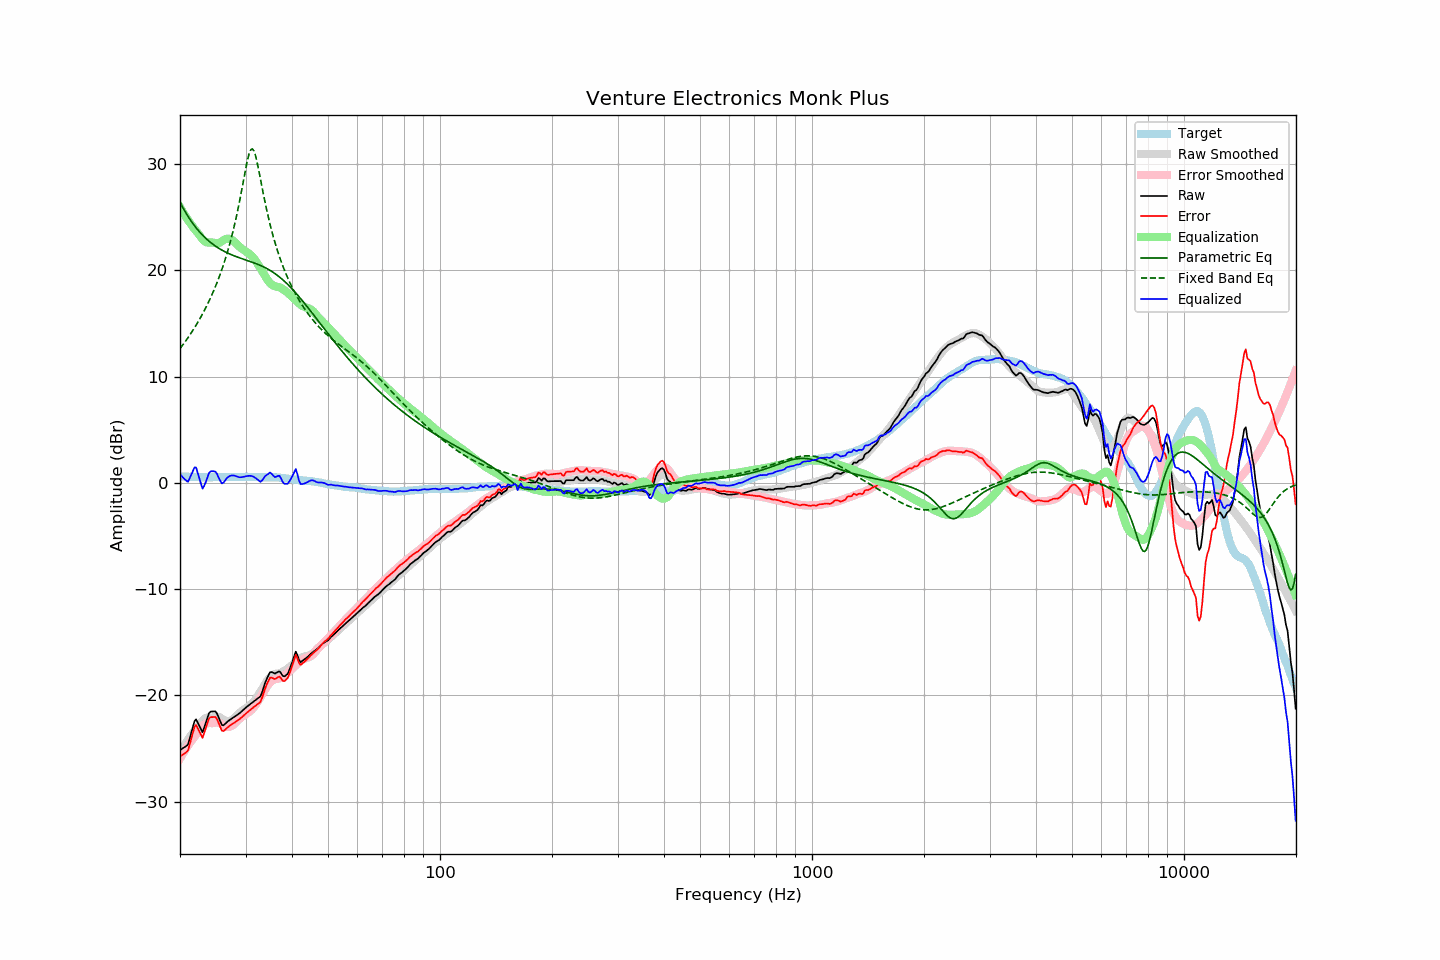

The table this chart was drawn from, first rows:
frequency, raw, error, smoothed, error_smoothed, equalization, parametric_eq, fixed_band_eq, equalized_raw, equalized_smoothed, target
20.00, -25.16, -25.77, -25.34, -25.95, 25.95, 26.41, 12.63, 0.79, 0.61, 0.61
20.20, -25.06, -25.66, -25.09, -25.69, 25.69, 26.12, 12.82, 0.63, 0.60, 0.60
20.40, -24.96, -25.55, -24.84, -25.44, 25.44, 25.84, 13.03, 0.48, 0.59, 0.59
20.61, -24.87, -25.46, -24.61, -25.19, 25.19, 25.57, 13.23, 0.32, 0.59, 0.59
20.81, -24.76, -25.33, -24.38, -24.96, 24.96, 25.32, 13.44, 0.19, 0.58, 0.57
21.02, -24.63, -25.20, -24.16, -24.73, 24.73, 25.07, 13.66, 0.10, 0.57, 0.57
21.23, -24.08, -24.64, -23.94, -24.51, 24.51, 24.84, 13.88, 0.43, 0.56, 0.56
21.44, -23.53, -24.10, -23.74, -24.29, 24.29, 24.61, 14.11, 0.76, 0.56, 0.57
21.66, -22.99, -23.55, -23.54, -24.09, 24.09, 24.40, 14.35, 1.10, 0.55, 0.56
21.87, -22.44, -22.99, -23.35, -23.89, 23.89, 24.20, 14.59, 1.45, 0.54, 0.55
22.09, -22.26, -22.80, -23.16, -23.70, 23.70, 24.00, 14.83, 1.44, 0.54, 0.54
22.31, -22.57, -23.11, -22.99, -23.52, 23.52, 23.82, 15.09, 0.95, 0.54, 0.54
22.54, -22.86, -23.39, -22.79, -23.32, 23.32, 23.64, 15.35, 0.46, 0.53, 0.53
22.76, -23.18, -23.71, -22.59, -23.12, 23.12, 23.47, 15.61, -0.06, 0.53, 0.53
22.99, -23.49, -24.01, -22.40, -22.93, 22.93, 23.31, 15.89, -0.56, 0.52, 0.52
23.22, -23.07, -23.58, -22.24, -22.77, 22.77, 23.16, 16.17, -0.30, 0.52, 0.51
23.45, -22.60, -23.12, -22.14, -22.66, 22.66, 23.01, 16.47, 0.06, 0.52, 0.52
23.69, -22.15, -22.66, -22.10, -22.62, 22.62, 22.88, 16.77, 0.47, 0.52, 0.51
23.92, -21.69, -22.20, -22.09, -22.61, 22.61, 22.74, 17.08, 0.91, 0.52, 0.51
24.16, -21.54, -22.06, -22.09, -22.61, 22.61, 22.62, 17.41, 1.08, 0.52, 0.52
24.40, -21.53, -22.06, -22.09, -22.62, 22.62, 22.50, 17.74, 1.09, 0.52, 0.53
24.65, -21.52, -22.05, -22.07, -22.60, 22.60, 22.39, 18.09, 1.08, 0.52, 0.53
24.89, -21.51, -22.04, -22.04, -22.56, 22.56, 22.28, 18.45, 1.05, 0.53, 0.53
25.14, -21.71, -22.24, -22.03, -22.55, 22.55, 22.18, 18.83, 0.84, 0.53, 0.53
25.39, -22.07, -22.60, -22.04, -22.57, 22.57, 22.08, 19.22, 0.50, 0.53, 0.53
25.65, -22.42, -22.95, -22.09, -22.63, 22.63, 21.99, 19.63, 0.21, 0.54, 0.53
25.91, -22.78, -23.32, -22.19, -22.73, 22.73, 21.91, 20.05, -0.05, 0.54, 0.54
26.16, -22.82, -23.37, -22.29, -22.83, 22.83, 21.82, 20.50, 0.01, 0.54, 0.55
26.43, -22.70, -23.25, -22.37, -22.92, 22.92, 21.74, 20.97, 0.22, 0.55, 0.55
26.69, -22.56, -23.11, -22.42, -22.97, 22.97, 21.67, 21.46, 0.41, 0.55, 0.55
26.96, -22.42, -22.97, -22.43, -22.98, 22.98, 21.60, 21.97, 0.56, 0.55, 0.55
27.23, -22.31, -22.86, -22.40, -22.95, 22.95, 21.53, 22.51, 0.64, 0.55, 0.55
27.50, -22.21, -22.76, -22.34, -22.89, 22.89, 21.47, 23.08, 0.68, 0.55, 0.55
27.77, -22.10, -22.66, -22.24, -22.80, 22.80, 21.40, 23.68, 0.69, 0.56, 0.56
28.05, -22.01, -22.57, -22.11, -22.67, 22.67, 21.34, 24.32, 0.66, 0.56, 0.56
28.33, -21.91, -22.46, -21.96, -22.52, 22.52, 21.29, 24.99, 0.61, 0.56, 0.55
28.62, -21.80, -22.35, -21.80, -22.36, 22.36, 21.23, 25.70, 0.56, 0.56, 0.55
28.90, -21.70, -22.26, -21.66, -22.22, 22.22, 21.18, 26.45, 0.52, 0.56, 0.56
29.19, -21.57, -22.13, -21.53, -22.09, 22.09, 21.12, 27.23, 0.52, 0.56, 0.56
29.48, -21.43, -21.99, -21.41, -21.97, 21.97, 21.07, 28.04, 0.55, 0.56, 0.56
29.78, -21.29, -21.85, -21.31, -21.87, 21.87, 21.02, 28.86, 0.58, 0.56, 0.56
30.08, -21.15, -21.72, -21.21, -21.77, 21.77, 20.97, 29.65, 0.62, 0.56, 0.57
30.38, -21.03, -21.59, -21.12, -21.67, 21.67, 20.92, 30.38, 0.64, 0.55, 0.56
30.68, -20.91, -21.46, -21.01, -21.56, 21.56, 20.86, 30.97, 0.66, 0.55, 0.55
30.99, -20.79, -21.34, -20.89, -21.44, 21.44, 20.81, 31.34, 0.65, 0.55, 0.55
31.30, -20.68, -21.22, -20.75, -21.30, 21.30, 20.76, 31.43, 0.62, 0.54, 0.54
31.61, -20.57, -21.11, -20.58, -21.12, 21.12, 20.70, 31.24, 0.55, 0.54, 0.54
31.93, -20.46, -20.99, -20.37, -20.91, 20.91, 20.65, 30.78, 0.45, 0.54, 0.53
32.24, -20.33, -20.86, -20.15, -20.68, 20.68, 20.59, 30.15, 0.34, 0.53, 0.53
32.57, -20.22, -20.74, -19.91, -20.44, 20.44, 20.53, 29.41, 0.22, 0.53, 0.52
32.89, -20.10, -20.62, -19.67, -20.20, 20.20, 20.46, 28.63, 0.10, 0.53, 0.52
33.22, -19.74, -20.26, -19.43, -19.95, 19.95, 20.39, 27.84, 0.21, 0.53, 0.52
33.55, -19.27, -19.79, -19.17, -19.70, 19.70, 20.32, 27.07, 0.43, 0.52, 0.52
33.89, -18.81, -19.34, -18.91, -19.44, 19.44, 20.25, 26.33, 0.63, 0.52, 0.53
34.23, -18.45, -18.97, -18.67, -19.20, 19.20, 20.17, 25.62, 0.75, 0.52, 0.52
34.57, -18.14, -18.66, -18.46, -18.98, 18.98, 20.08, 24.96, 0.85, 0.52, 0.52
34.92, -17.83, -18.35, -18.28, -18.80, 18.80, 19.99, 24.33, 0.97, 0.52, 0.52
35.27, -17.81, -18.34, -18.14, -18.66, 18.66, 19.90, 23.73, 0.86, 0.52, 0.53
35.62, -17.89, -18.41, -18.05, -18.56, 18.56, 19.80, 23.17, 0.68, 0.52, 0.52
35.97, -17.96, -18.48, -17.98, -18.50, 18.50, 19.70, 22.64, 0.54, 0.51, 0.52
... 635 more rows
